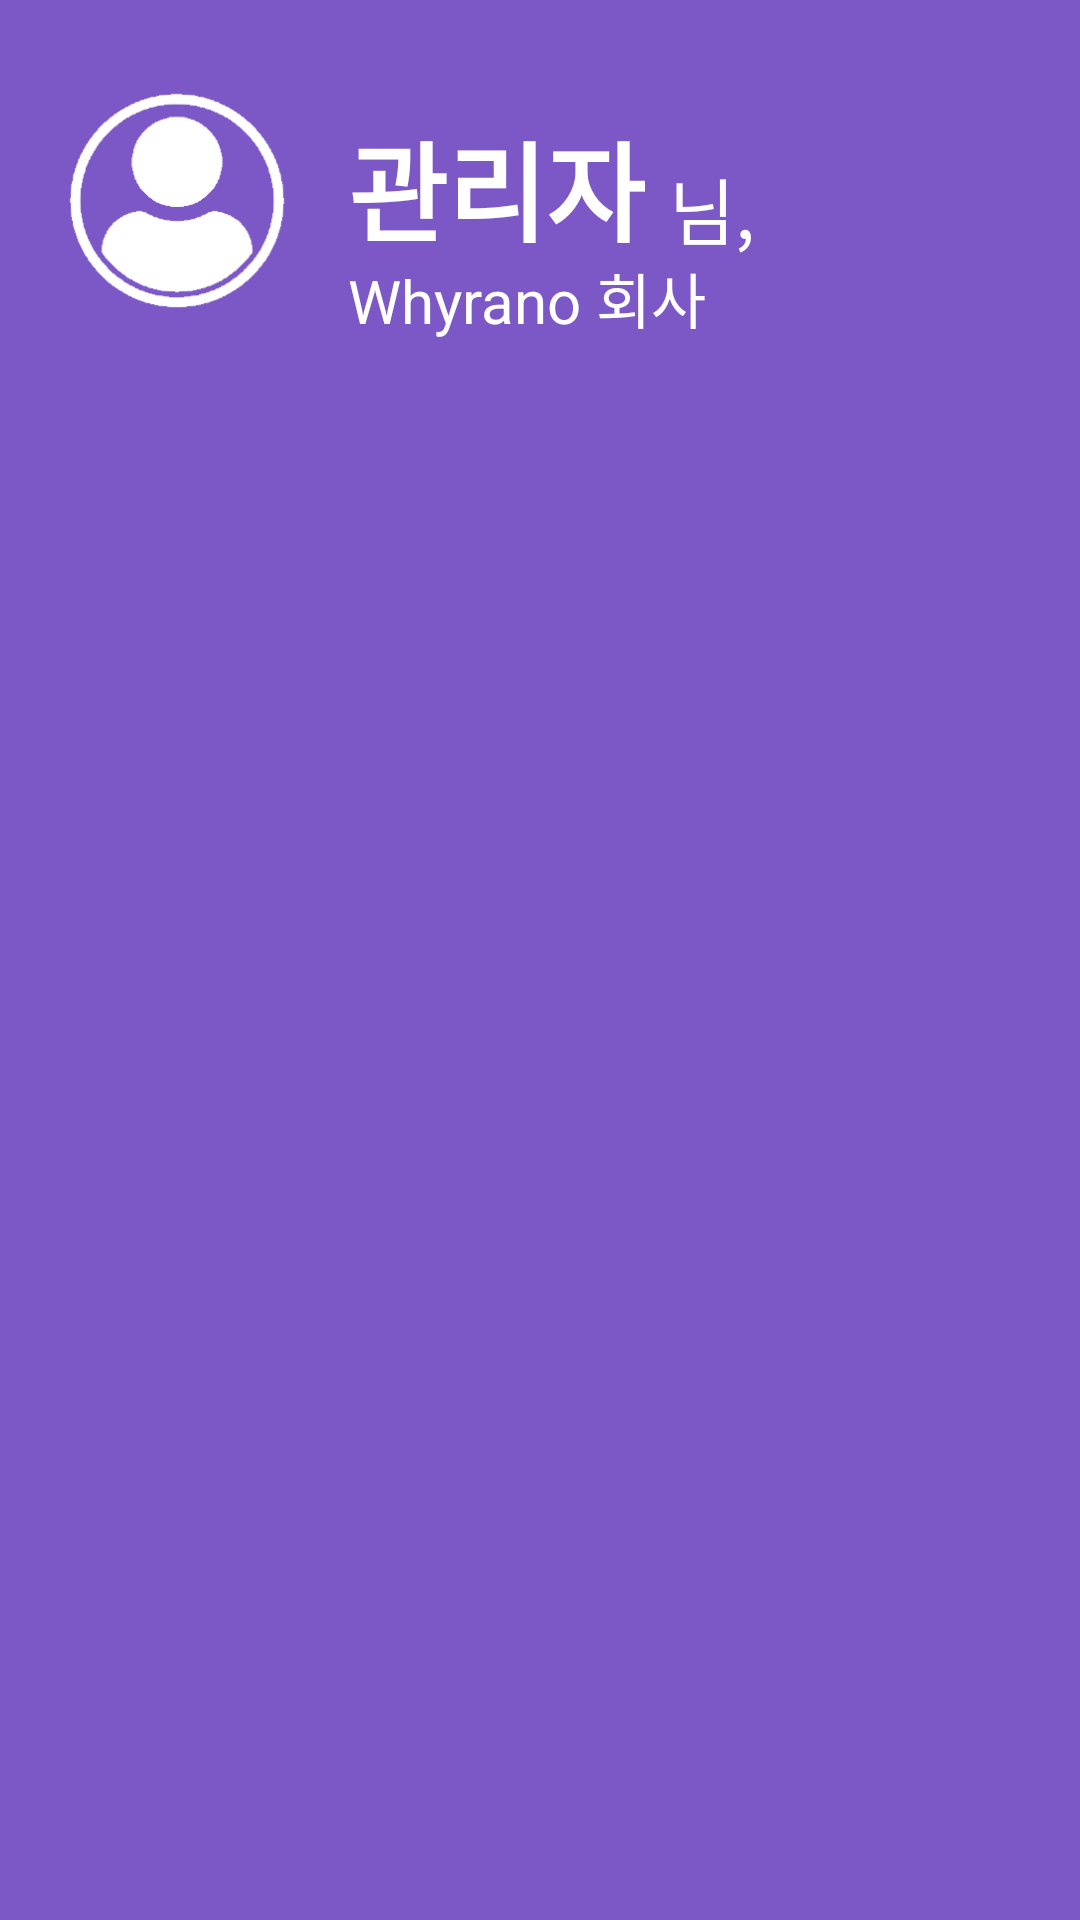

Android layout source for this screen:
<!-- AndroidManifest.xml: application theme Theme.AppCompat.Light.NoActionBar -->
<!-- res/layout/admin_navigation_header.xml -->
<?xml version="1.0" encoding="utf-8"?>
<androidx.constraintlayout.widget.ConstraintLayout xmlns:android="http://schemas.android.com/apk/res/android"
    xmlns:app="http://schemas.android.com/apk/res-auto"
    xmlns:tools="http://schemas.android.com/tools"
    android:layout_width="match_parent"
    android:layout_height="140dp"
    android:background="@color/main_purple">

    <ImageView
        android:id="@+id/imageView4"
        android:layout_width="90dp"
        android:layout_height="94dp"
        android:layout_marginLeft="16dp"
        android:layout_marginStart="16dp"
        android:layout_marginTop="20dp"
        app:layout_constraintStart_toStartOf="parent"
        app:layout_constraintTop_toTopOf="parent"
        app:srcCompat="@drawable/image" />

    <TextView
        android:id="@+id/textView6"
        android:layout_width="wrap_content"
        android:layout_height="wrap_content"
        android:text="Whyrano 회사"
        android:textColor="@color/white"
        android:textSize="20dp"
        app:layout_constraintBottom_toBottomOf="@+id/imageView4"
        app:layout_constraintStart_toStartOf="@+id/adName" />

    <TextView
        android:id="@+id/adName"
        android:layout_width="wrap_content"
        android:layout_height="wrap_content"
        android:layout_marginLeft="10dp"
        android:layout_marginStart="10dp"
        android:layout_marginTop="16dp"
        android:text="관리자"
        android:textColor="@color/white"
        android:textSize="36dp"
        android:textStyle="bold"
        app:layout_constraintStart_toEndOf="@+id/imageView4"
        app:layout_constraintTop_toTopOf="@+id/imageView4" />

    <TextView
        android:id="@+id/textView4"

        android:layout_width="wrap_content"
        android:layout_height="wrap_content"
        android:layout_marginBottom="2dp"
        android:layout_marginLeft="8dp"
        android:layout_marginStart="8dp"
        android:text="님,"
        android:textColor="@color/white"
        android:textSize="24dp"
        app:layout_constraintBottom_toBottomOf="@+id/adName"
        app:layout_constraintStart_toEndOf="@+id/adName" />

</androidx.constraintlayout.widget.ConstraintLayout>
<!-- resources referenced by this layout -->
<resources>
  <color name="main_purple">#7C57C6</color>
  <color name="white">#FFFFFFFF</color>
  <!-- drawable image: png bitmap (drawable, 7315 bytes) -->
</resources>
